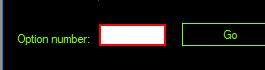
Task: Robotic Enterprise Framework
Workflow: Process

Step 1: type "1" into 'txtOption' (trainingordersystem.exe)

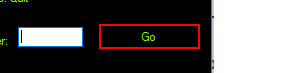
Step 2: click on 'Button2' (trainingordersystem.exe)

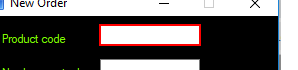
Step 3: type [TarnsactionField_Product] into 'txtProductCode' (trainingordersystem.exe)

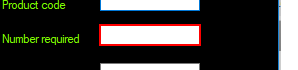
Step 4: type [TarnsactionField_Quantity] into 'txtNumberReq' (trainingordersystem.exe)

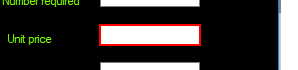
Step 5: type [TarnsactionField_UnitPrice] into 'txtUnitprice' (trainingordersystem.exe)

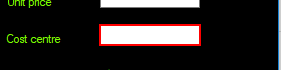
Step 6: type [TarnsactionField_CostCenter] into 'txtCostCentre' (trainingordersystem.exe)

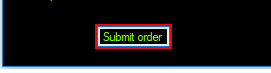
Step 7: click on 'Button1' (trainingordersystem.exe)

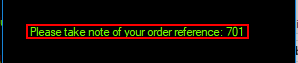
Step 8: find 'Label1' (trainingordersystem.exe)

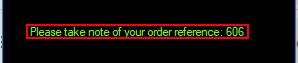
Step 9 [then]: get-text from 'Label1' (trainingordersystem.exe)

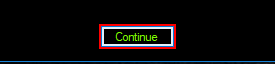
Step 10: click on 'Button1' (trainingordersystem.exe)

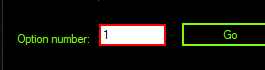
Step 11: type "2" into 'txtOption' (trainingordersystem.exe)

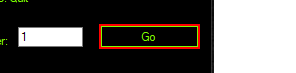
Step 12: click on 'Button2' (trainingordersystem.exe)

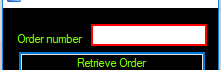
Step 13: type [Transaction_Referncenumber.Trim] into 'txtOrderRef' (trainingordersystem.exe)

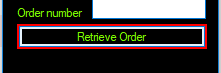
Step 14: click on 'Button1' (trainingordersystem.exe)

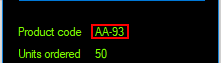
Step 15 [then]: get-text from 'lblProductCode' (trainingordersystem.exe)

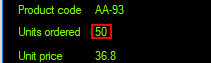
Step 16: get-text from 'lblOrdered' (trainingordersystem.exe)

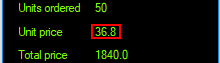
Step 17: get-text from 'lblUnitPrice' (trainingordersystem.exe)

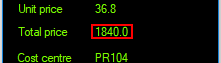
Step 18: get-text from 'lblTotalPrice' (trainingordersystem.exe)

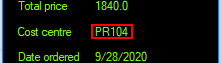
Step 19: get-text from 'lblCostCentre' (trainingordersystem.exe)

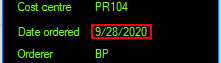
Step 20: get-text from 'lblDateOrdered' (trainingordersystem.exe)

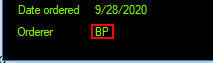
Step 21: get-text from 'lblOrderer' (trainingordersystem.exe)

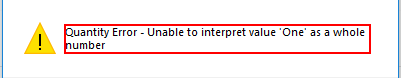
Step 22 [else]: get-text in window 'Error' (trainingordersystem.exe)

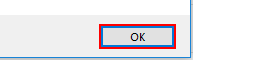
Step 23: click in window 'Error' (trainingordersystem.exe)